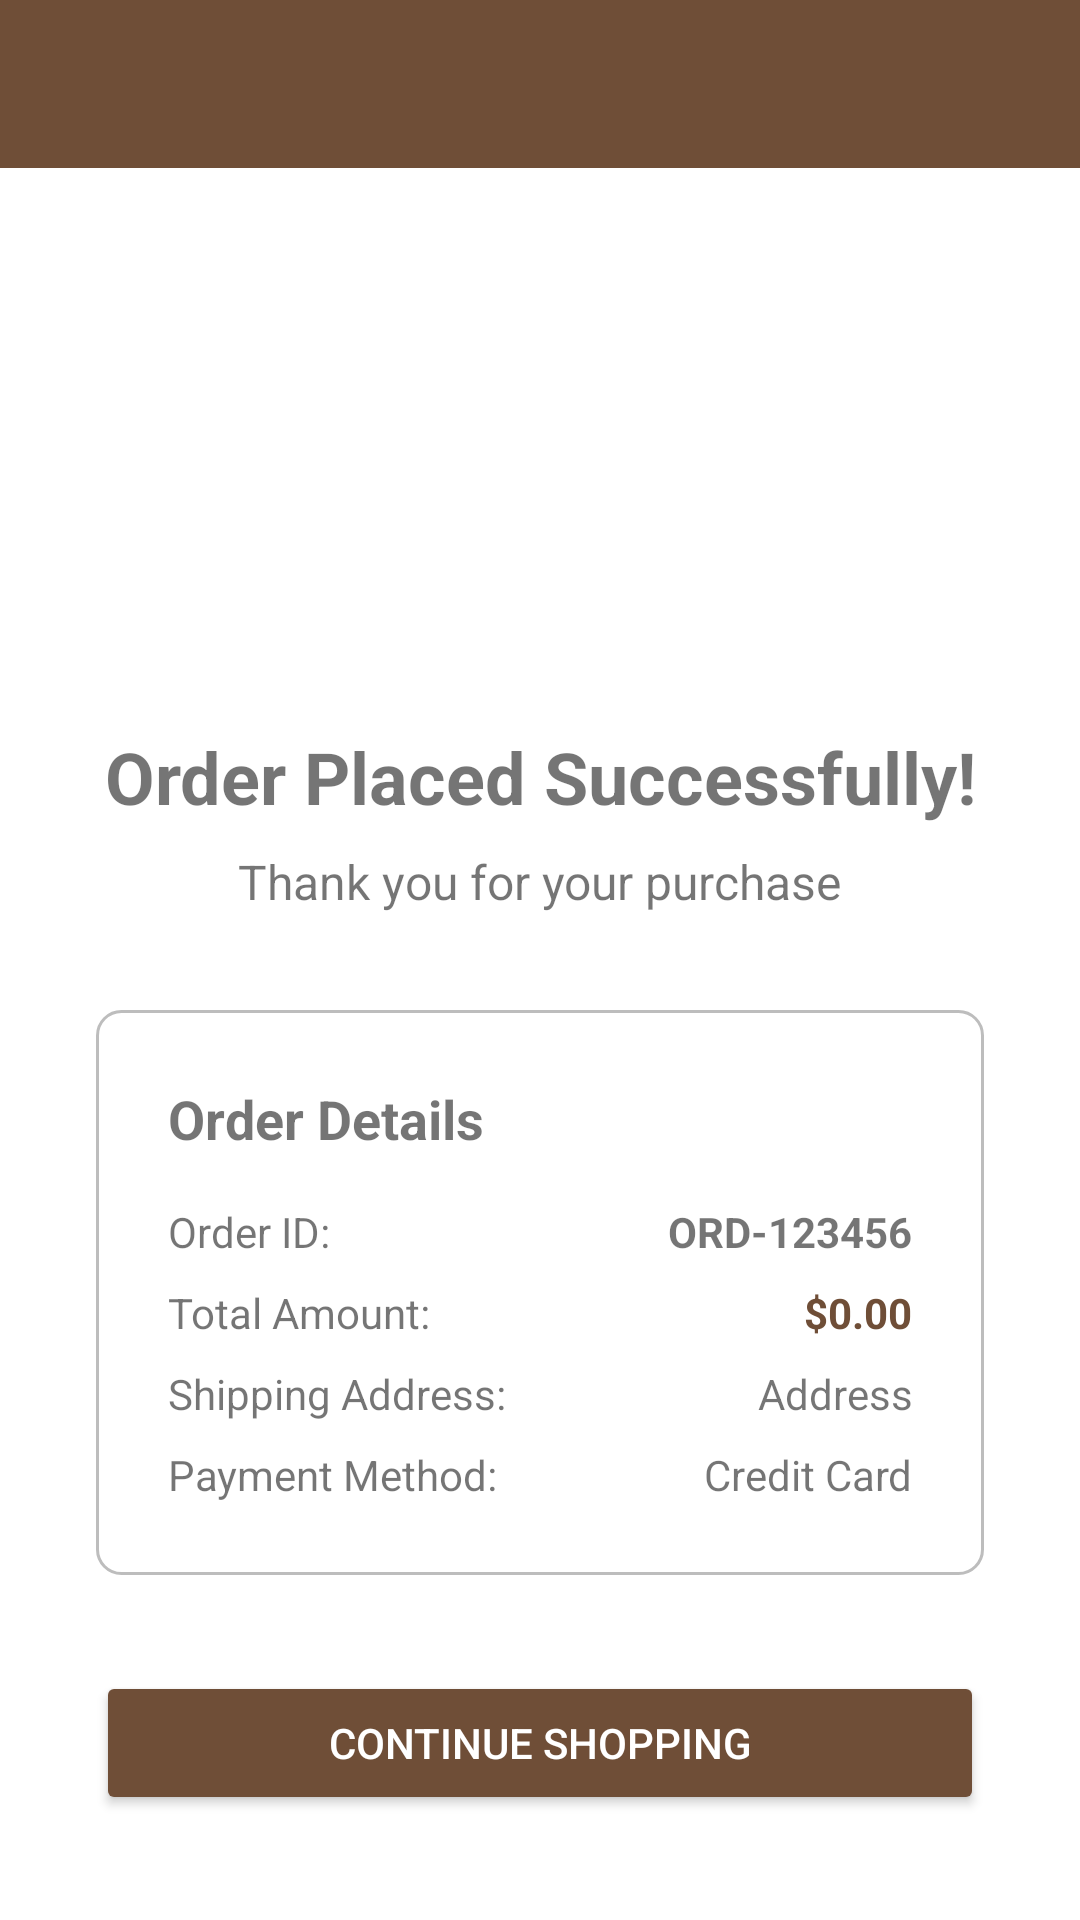

Here is an Android app screen rendered from its layout file. Give the layout XML and the strings, colors and styles it references.
<!-- AndroidManifest.xml: activity theme Theme.BrewBuyJavaProject -->
<!-- res/layout/activity_order_success.xml -->
<?xml version="1.0" encoding="utf-8"?>
<LinearLayout xmlns:android="http://schemas.android.com/apk/res/android"
    xmlns:app="http://schemas.android.com/apk/res-auto"
    android:layout_width="match_parent"
    android:layout_height="match_parent"
    android:orientation="vertical">

    <com.google.android.material.appbar.AppBarLayout
        android:layout_width="match_parent"
        android:layout_height="wrap_content">

        <androidx.appcompat.widget.Toolbar
            android:id="@+id/toolbar"
            android:layout_width="match_parent"
            android:layout_height="?attr/actionBarSize"
            android:background="?attr/colorPrimary"
            android:theme="@style/ThemeOverlay.AppCompat.Dark.ActionBar"
            app:popupTheme="@style/ThemeOverlay.AppCompat.Light" />

    </com.google.android.material.appbar.AppBarLayout>

    <LinearLayout
        android:layout_width="match_parent"
        android:layout_height="match_parent"
        android:gravity="center"
        android:orientation="vertical"
        android:padding="32dp">

        <ImageView
            android:layout_width="120dp"
            android:layout_height="120dp"
            android:layout_marginBottom="32dp"
            android:src="@drawable/ic_check_circle"
            android:tint="@color/success_color" />

        <TextView
            android:layout_width="wrap_content"
            android:layout_height="wrap_content"
            android:layout_marginBottom="8dp"
            android:text="Order Placed Successfully!"
            android:textAlignment="center"
            android:textSize="24sp"
            android:textStyle="bold" />

        <TextView
            android:layout_width="wrap_content"
            android:layout_height="wrap_content"
            android:layout_marginBottom="32dp"
            android:text="Thank you for your purchase"
            android:textAlignment="center"
            android:textSize="16sp" />

        <LinearLayout
            android:layout_width="match_parent"
            android:layout_height="wrap_content"
            android:layout_marginBottom="32dp"
            android:background="@drawable/card_background"
            android:orientation="vertical"
            android:padding="24dp">

            <TextView
                android:layout_width="wrap_content"
                android:layout_height="wrap_content"
                android:layout_marginBottom="16dp"
                android:text="Order Details"
                android:textSize="18sp"
                android:textStyle="bold" />

            <LinearLayout
                android:layout_width="match_parent"
                android:layout_height="wrap_content"
                android:layout_marginBottom="8dp"
                android:orientation="horizontal">

                <TextView
                    android:layout_width="0dp"
                    android:layout_height="wrap_content"
                    android:layout_weight="1"
                    android:text="Order ID:" />

                <TextView
                    android:id="@+id/tvOrderId"
                    android:layout_width="wrap_content"
                    android:layout_height="wrap_content"
                    android:text="ORD-123456"
                    android:textStyle="bold" />

            </LinearLayout>

            <LinearLayout
                android:layout_width="match_parent"
                android:layout_height="wrap_content"
                android:layout_marginBottom="8dp"
                android:orientation="horizontal">

                <TextView
                    android:layout_width="0dp"
                    android:layout_height="wrap_content"
                    android:layout_weight="1"
                    android:text="Total Amount:" />

                <TextView
                    android:id="@+id/tvTotalAmount"
                    android:layout_width="wrap_content"
                    android:layout_height="wrap_content"
                    android:text="$0.00"
                    android:textColor="@color/primary_color"
                    android:textStyle="bold" />

            </LinearLayout>

            <LinearLayout
                android:layout_width="match_parent"
                android:layout_height="wrap_content"
                android:layout_marginBottom="8dp"
                android:orientation="horizontal">

                <TextView
                    android:layout_width="0dp"
                    android:layout_height="wrap_content"
                    android:layout_weight="1"
                    android:text="Shipping Address:" />

                <TextView
                    android:id="@+id/tvShippingAddress"
                    android:layout_width="wrap_content"
                    android:layout_height="wrap_content"
                    android:text="Address"
                    android:textAlignment="textEnd" />

            </LinearLayout>

            <LinearLayout
                android:layout_width="match_parent"
                android:layout_height="wrap_content"
                android:orientation="horizontal">

                <TextView
                    android:layout_width="0dp"
                    android:layout_height="wrap_content"
                    android:layout_weight="1"
                    android:text="Payment Method:" />

                <TextView
                    android:id="@+id/tvPaymentMethod"
                    android:layout_width="wrap_content"
                    android:layout_height="wrap_content"
                    android:text="Credit Card"
                    android:textAlignment="textEnd" />

            </LinearLayout>

        </LinearLayout>

        <Button
            android:id="@+id/btnContinueShopping"
            android:layout_width="match_parent"
            android:layout_height="wrap_content"
            android:backgroundTint="@color/primary_color"
            android:text="Continue Shopping"
            android:textColor="@android:color/white" />

    </LinearLayout>

</LinearLayout>
<!-- resources referenced by this layout -->
<resources>
  <color name="primary_color">#6F4E37</color>
  <color name="success_color">#4CAF50</color>
  <!-- drawable card_background (drawable) -->
  <?xml version="1.0" encoding="utf-8"?>
  <shape xmlns:android="http://schemas.android.com/apk/res/android">
      <solid android:color="@android:color/white" />
      <corners android:radius="8dp" />
      <stroke
          android:width="1dp"
          android:color="@color/divider_color" />
  </shape>
  <style name="Theme.BrewBuyJavaProject" parent="Theme.MaterialComponents.DayNight.NoActionBar">
          
          <item name="colorPrimary">@color/primary_color</item>
          <item name="colorPrimaryVariant">@color/dark_brown</item>
          <item name="colorOnPrimary">@color/white</item>
          
          <item name="colorSecondary">@color/secondary_color</item>
          <item name="colorSecondaryVariant">@color/accent_color</item>
          <item name="colorOnSecondary">@color/black</item>
          
          <item name="android:statusBarColor" tools:targetApi="l">?attr/colorPrimaryVariant</item>
          
      </style>
  <color name="divider_color">#BDBDBD</color>
  <color name="dark_brown">#5D4037</color>
  <color name="white">#FFFFFF</color>
  <color name="secondary_color">#8B4513</color>
  <color name="accent_color">#D2691E</color>
  <color name="black">#000000</color>
</resources>
